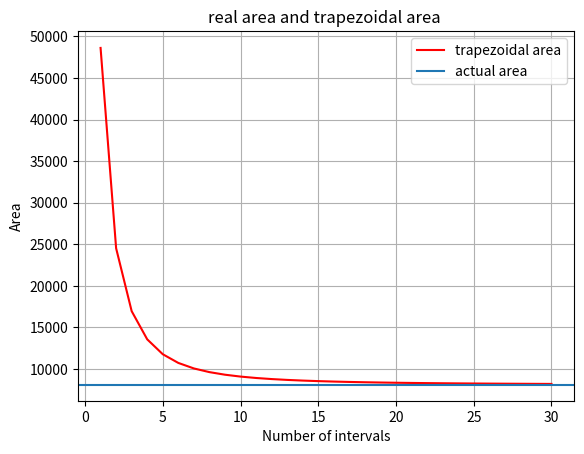

Source code (Python):
import numpy as np
import matplotlib.pyplot as plt

#integration of 2*x(e^(x^2)) is e^(x^2)
# so actual area is exp(9)-exp(1)
realarea = np.exp(9) - np.exp(1)

arealist = []

intervals = [i for i in range(1,31)]

#30 iterations to visualize trapezoidal rule, after each iteration we increase the number of interval's.
for i in range(1,31):
    # dividing range in i intervals
    x = np.linspace(1,3,i+1)

    # f(x) = 2*x.e^(x^2)
    fx = 2*x*np.exp(x**2)

    para_sum = 0
    #trapezoidal rule application
    for j in range(1,len(x)):
        para_sum += fx[j-1]+fx[j]
    
    # dist between pair of sides = (3-1)/i (cause 3-1 breaked in i parts)
    arealist.append(((3-1)*para_sum)/(2*i))

#for plotting the visualization.
plt.plot(intervals, arealist, label='trapezoidal area', color='red')
plt.axhline(realarea, label='actual area')
plt.legend()
plt.title("real area and trapezoidal area ")
plt.ylabel('Area')
plt.xlabel('Number of intervals')
plt.grid(True)
plt.show()
